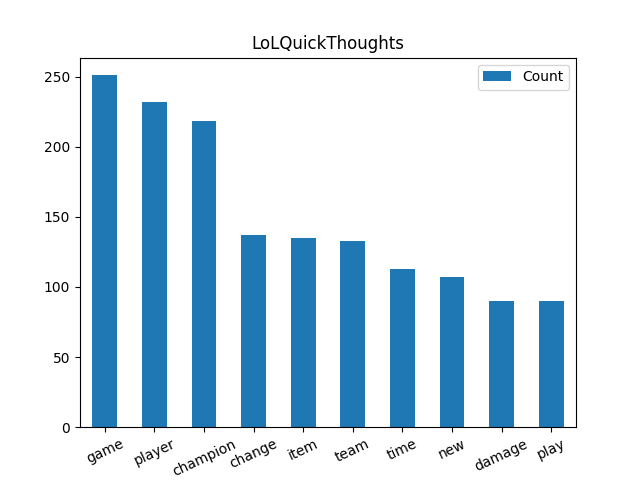

Values plotted in this chart, from the file beside it:
word, LoLQuickThoughtsAmount
game, 251
player, 232
champion, 218
change, 137
item, 135
team, 133
time, 113
new, 107
damage, 90
play, 90
champ, 81
system, 74
thing, 73
work, 68
gameplay, 68
high, 64
level, 60
goal, 59
preseason, 59
many, 58
power, 58
point, 56
patch, 54
league, 53
good, 53
think, 53
early, 53
balance, 49
position, 47
different, 47
etc, 47
jungle, 46
though, 46
look, 45
playing, 45
skin, 45
lane, 43
rift, 42
counterplay, 42
next, 42
back, 41
week, 41
really, 41
need, 40
choice, 40
use, 39
event, 39
skill, 37
help, 37
design, 37
lucian, 37
looking, 36
current, 36
lead, 36
hit, 35
far, 35
update, 34
part, 34
feel, 34
ability, 34
... 3,427 more rows
